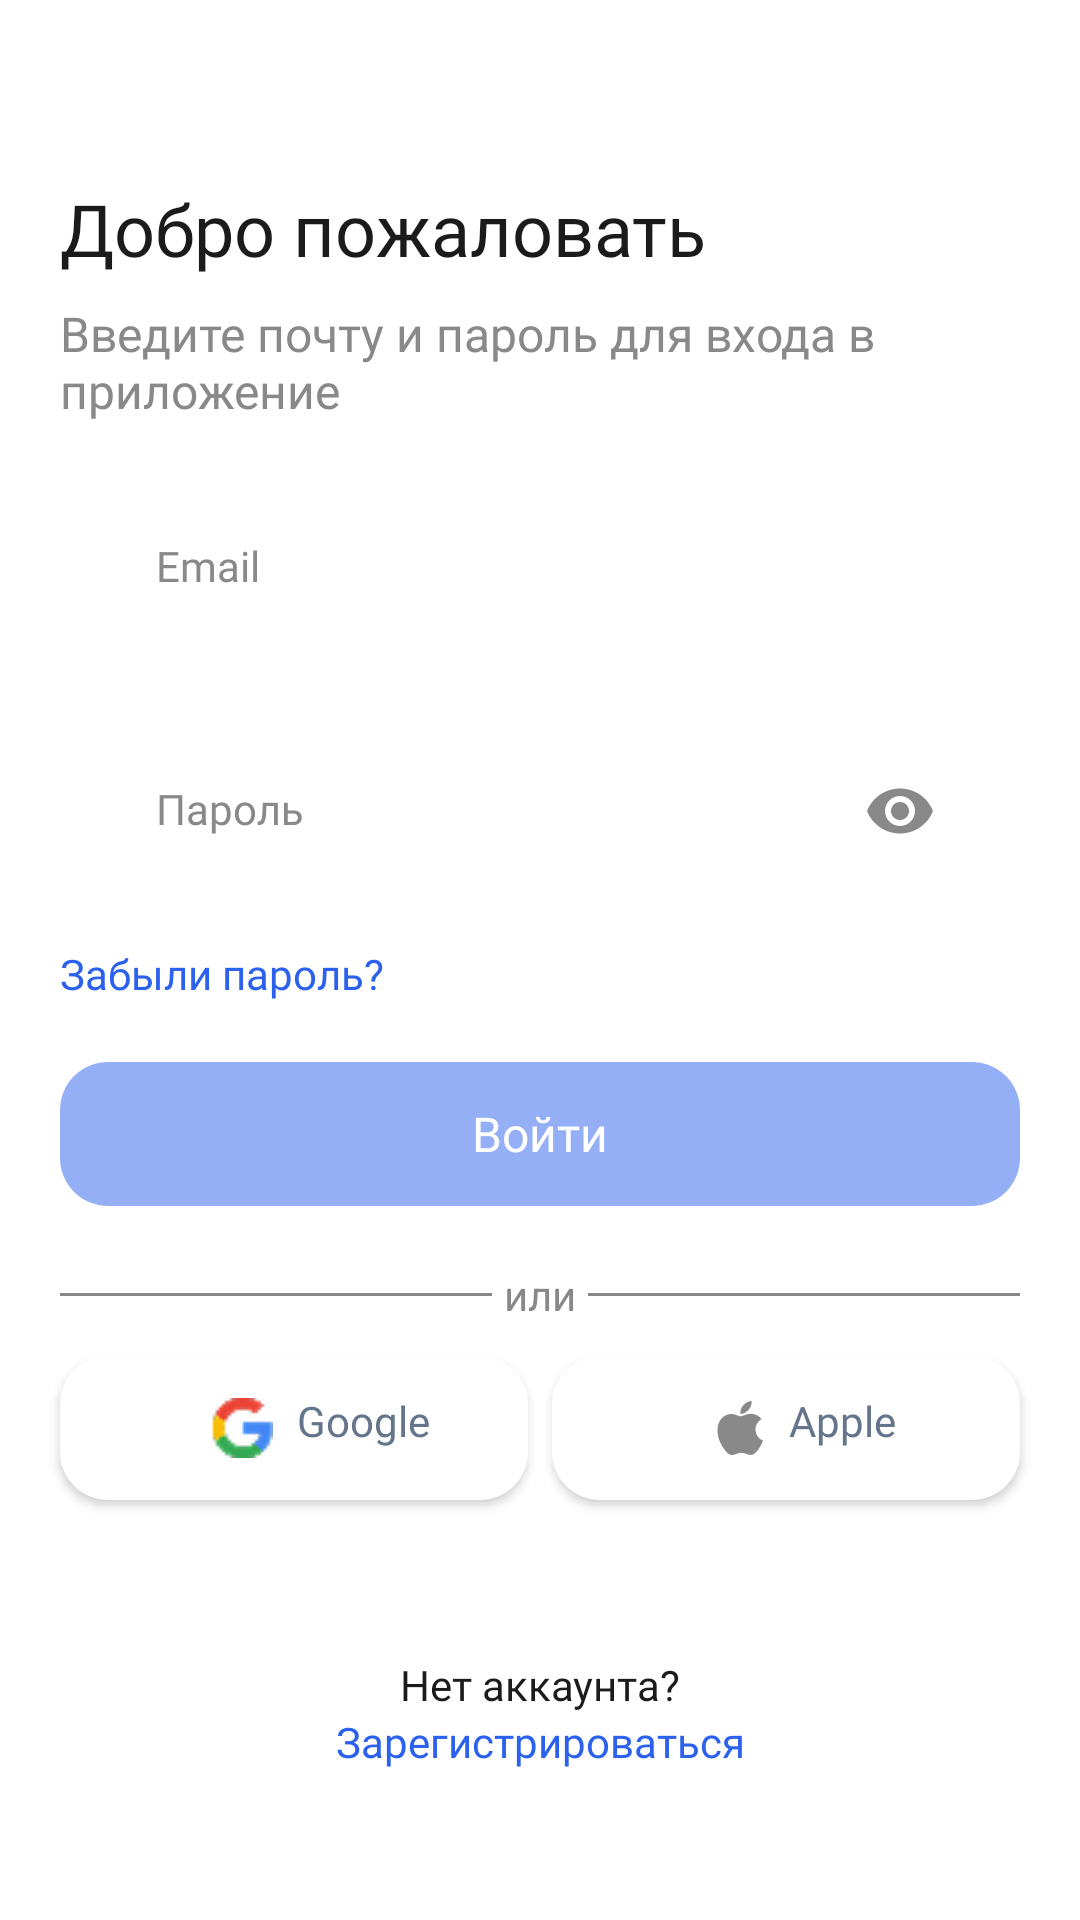

Layout XML and referenced resources for this Android screen:
<!-- AndroidManifest.xml: application theme Theme.Team1TrackerAndroid -->
<!-- res/layout/authorization_fragment.xml -->
<?xml version="1.0" encoding="utf-8"?>
<androidx.constraintlayout.widget.ConstraintLayout xmlns:android="http://schemas.android.com/apk/res/android"
    android:layout_width="match_parent"
    android:layout_height="match_parent"
    xmlns:app="http://schemas.android.com/apk/res-auto"
    android:background="@color/backgroud">
    <TextView
        android:id="@+id/hello"
        android:layout_width="0dp"
        android:layout_height="wrap_content"
        app:layout_constraintStart_toStartOf="parent"
        app:layout_constraintEnd_toEndOf="parent"
        app:layout_constraintTop_toTopOf="parent"
        android:text="@string/Welcome"
        android:textSize="@dimen/text24"
        android:fontFamily="@font/bold"
        android:textColor="@color/primaryDark"
        android:layout_marginTop="@dimen/dim60"
        android:layout_marginHorizontal="@dimen/dim20"
        />
    <TextView
        android:id="@+id/info"
        android:layout_width="0dp"
        android:layout_height="wrap_content"
        app:layout_constraintStart_toStartOf="parent"
        app:layout_constraintEnd_toEndOf="parent"
        app:layout_constraintTop_toBottomOf="@id/hello"
        android:text="@string/addEmailPass"
        android:textSize="@dimen/text16"
        android:fontFamily="@font/regular"
        android:textColor="@color/secondary"
        android:layout_marginTop="@dimen/dim8"
        android:layout_marginHorizontal="@dimen/dim20"
        />

    <com.google.android.material.textfield.TextInputLayout
        android:id="@+id/title_email"
        android:layout_width="0dp"
        android:layout_height="wrap_content"
        app:layout_constraintEnd_toEndOf="parent"
        app:layout_constraintStart_toStartOf="parent"
        app:layout_constraintTop_toBottomOf="@id/info"
        android:layout_marginHorizontal="@dimen/dim20"
        android:layout_marginTop="@dimen/dim20"
        android:paddingTop="0dp"
        android:paddingBottom="0dp"
        android:paddingHorizontal="@dimen/dim16"
        app:hintTextColor="@color/color_et"
        app:errorTextColor="@color/error"
        app:endIconTint="@color/secondary"
        android:gravity="center_vertical"
        style="@style/MyEditTextStyle"
        >
        <com.google.android.material.textfield.TextInputEditText
            android:id="@+id/et_email"
            android:layout_width="match_parent"
            android:layout_height="57dp"
            android:hint="@string/Email"
            android:textColorHint="@color/secondary"
            android:gravity="center_vertical"
            android:textColor="@color/primaryDark"
            android:imeOptions="actionDone"
            android:singleLine="true"
            android:inputType="textEmailAddress"
            android:background="@drawable/et_shape"
            android:fontFamily="@font/regular"
            style="@style/MyEditTextStyle"/>
    </com.google.android.material.textfield.TextInputLayout>
    <TextView
        android:id="@+id/error_email"
        android:layout_width="wrap_content"
        android:layout_height="wrap_content"
        app:layout_constraintStart_toStartOf="@id/title_email"
        app:layout_constraintTop_toBottomOf="@id/title_email"
        android:layout_marginTop="@dimen/dim4"
        android:layout_marginBottom="@dimen/dim4"
        android:textColor="@color/error"
        android:textSize="@dimen/text12"
        android:fontFamily="@font/regular"
        android:visibility="gone"/>

    <com.google.android.material.textfield.TextInputLayout
        android:id="@+id/title_pass"
        android:layout_width="0dp"
        android:layout_height="wrap_content"
        app:layout_constraintEnd_toEndOf="parent"
        app:layout_constraintStart_toStartOf="parent"
        app:layout_constraintTop_toBottomOf="@id/title_email"
        android:layout_marginHorizontal="@dimen/dim20"
        android:layout_marginTop="@dimen/dim24"
        android:paddingTop="0dp"
        android:paddingBottom="0dp"
        android:paddingHorizontal="@dimen/dim16"
        app:endIconDrawable="@drawable/icon_eye"
        app:endIconMode="password_toggle"
        app:endIconScaleType="center"
        app:errorTextColor="@color/error"
        app:hintTextColor="@color/color_et"
        app:endIconTint="@color/secondary"
        android:gravity="center_vertical"
        style="@style/MyEditTextStyle"
        >
        <EditText
            android:id="@+id/et_pass"
            android:layout_width="match_parent"
            android:layout_height="57dp"
            android:hint="@string/Pass"
            android:textColorHint="@color/secondary"
            android:gravity="center_vertical"
            android:textColor="@color/primaryDark"
            android:imeOptions="actionDone"
            android:singleLine="true"
            android:inputType="textPassword"
            android:background="@drawable/et_shape"
            android:fontFamily="@font/regular"
            style="@style/MyEditTextStyle"/>
    </com.google.android.material.textfield.TextInputLayout>
    <TextView
        android:id="@+id/error_pass"
        android:layout_width="wrap_content"
        android:layout_height="wrap_content"
        app:layout_constraintStart_toStartOf="@id/title_pass"
        app:layout_constraintTop_toBottomOf="@id/title_pass"
        android:layout_marginTop="@dimen/dim4"
        android:textColor="@color/error"
        android:textSize="@dimen/text12"
        android:fontFamily="@font/regular"
        android:visibility="gone"/>
    <TextView
        android:id="@+id/forgotPass"
        android:layout_width="0dp"
        android:layout_height="wrap_content"
        app:layout_constraintStart_toStartOf="parent"
        app:layout_constraintTop_toBottomOf="@id/title_pass"
        android:text="@string/forgot"
        android:textSize="@dimen/text14"
        android:fontFamily="@font/regular"
        android:textColor="@color/accent"
        android:layout_marginTop="@dimen/dim16"
        android:layout_marginStart="@dimen/dim20"
        />
    <android.widget.Button
        android:id="@+id/bt_apply"
        android:layout_width="0dp"
        android:layout_height="wrap_content"
        app:layout_constraintStart_toStartOf="parent"
        app:layout_constraintEnd_toEndOf="parent"
        app:layout_constraintTop_toBottomOf="@id/forgotPass"
        android:layout_marginHorizontal="@dimen/dim20"
        android:layout_marginTop="@dimen/dim20"
        android:background="@drawable/b_apply_shape"
        android:enabled="false"
        android:textColor="@color/white"
        android:textAllCaps="false"
        android:text="@string/Apply"
        android:textSize="@dimen/text16"
        android:fontFamily="@font/regular"
        />
    <View
        android:id="@+id/line_start"
        android:layout_width="0dp"
        android:layout_height="1dp"
        android:layout_marginEnd="@dimen/dim4"
        android:layout_marginStart="@dimen/dim20"
        android:paddingVertical="@dimen/dim8"
        android:background="@color/secondary"
        app:layout_constraintTop_toTopOf="@id/or"
        app:layout_constraintEnd_toStartOf="@id/or"
        app:layout_constraintStart_toStartOf="parent"
        app:layout_constraintBottom_toBottomOf="@id/or"
        />
    <TextView
        android:id="@+id/or"
        android:layout_width="wrap_content"
        android:layout_height="wrap_content"
        app:layout_constraintTop_toBottomOf="@id/bt_apply"
        app:layout_constraintEnd_toEndOf="@id/bt_apply"
        app:layout_constraintStart_toStartOf="@id/bt_apply"
        android:layout_marginTop="@dimen/dim20"
        android:gravity="center"
        android:textColor="@color/secondary"
        android:text="@string/or"
        />
    <View
        android:id="@+id/line_end"
        android:layout_width="0dp"
        android:layout_height="1dp"
        android:layout_marginEnd="@dimen/dim20"
        android:layout_marginStart="@dimen/dim4"
        android:paddingVertical="@dimen/dim8"
        android:background="@color/secondary"
        app:layout_constraintTop_toTopOf="@id/or"
        app:layout_constraintEnd_toEndOf="parent"
        app:layout_constraintStart_toEndOf="@id/or"
        app:layout_constraintBottom_toBottomOf="@id/or"
        />
    <android.widget.Button
        android:id="@+id/b_registration_google"
        android:layout_width="0dp"
        android:layout_height="wrap_content"
        app:layout_constraintStart_toStartOf="parent"
        app:layout_constraintEnd_toStartOf="@id/b_registration_apple"
        app:layout_constraintTop_toBottomOf="@id/line_start"
        android:layout_marginStart="@dimen/dim20"
        android:layout_marginTop="@dimen/dim20"
        android:background="@drawable/et_shape"
        android:textColor="@color/extended"
        android:textAllCaps="false"
        android:text="@string/google"
        android:textSize="@dimen/text14"
        android:paddingVertical="@dimen/dim12"
        android:drawableStart="@drawable/icon_google"
        android:gravity="start"
        android:paddingLeft="@dimen/dim50"
        android:drawablePadding= "@dimen/dim8"
        android:fontFamily="@font/regular"
        />
    <android.widget.Button
        android:id="@+id/b_registration_apple"
        android:layout_width="0dp"
        android:layout_height="wrap_content"
        app:layout_constraintStart_toEndOf="@id/b_registration_google"
        app:layout_constraintEnd_toEndOf="parent"
        app:layout_constraintTop_toBottomOf="@id/line_end"
        android:layout_marginTop="@dimen/dim20"
        android:layout_marginStart="@dimen/dim8"
        android:layout_marginEnd="@dimen/dim20"
        android:background="@drawable/et_shape"
        android:textColor="@color/extended"
        android:textAllCaps="false"
        android:text="@string/apple"
        android:textSize="@dimen/text14"
        android:paddingVertical="@dimen/dim12"
        android:drawableStart="@drawable/icon_apple"
        android:gravity="start"
        android:paddingLeft="@dimen/dim55"
        android:drawablePadding= "@dimen/dim8"
        android:fontFamily="@font/regular"
        />
    <TextView
        android:id="@+id/registration"
        android:layout_width="wrap_content"
        android:layout_height="wrap_content"
        app:layout_constraintStart_toStartOf="parent"
        app:layout_constraintEnd_toEndOf="parent"
        app:layout_constraintBottom_toBottomOf="parent"
        android:text="@string/register"
        android:textSize="@dimen/text14"
        android:textColor="@color/accent"
        android:layout_marginBottom="@dimen/dim50"
        android:fontFamily="@font/regular"
        />
    <TextView
        android:id="@+id/noAccount"
        android:layout_width="wrap_content"
        android:layout_height="wrap_content"
        app:layout_constraintStart_toStartOf="@id/registration"
        app:layout_constraintEnd_toEndOf="@id/registration"
        app:layout_constraintBottom_toTopOf="@id/registration"
        android:text="@string/noAccount"
        android:textColor="@color/primaryDark"
        android:textSize="@dimen/text14"
        android:fontFamily="@font/regular"
        />


</androidx.constraintlayout.widget.ConstraintLayout>
<!-- resources referenced by this layout -->
<resources>
  <color name="accent">#2B61EC</color>
  <color name="backgroud">#FFFFFF</color>
  <color name="error">#FF4F4F</color>
  <color name="extended">#64748B</color>
  <color name="primaryDark">#1B1B1B</color>
  <color name="secondary">#898989</color>
  <color name="white">#FFFFFFFF</color>
  <dimen name="dim12">12dp</dimen>
  <dimen name="dim16">16dp</dimen>
  <dimen name="dim20">20dp</dimen>
  <dimen name="dim24">24dp</dimen>
  <dimen name="dim4">4dp</dimen>
  <dimen name="dim50">50dp</dimen>
  <dimen name="dim55">55dp</dimen>
  <dimen name="dim60">60dp</dimen>
  <dimen name="dim8">8dp</dimen>
  <dimen name="text12">12sp</dimen>
  <dimen name="text14">14sp</dimen>
  <dimen name="text16">16sp</dimen>
  <dimen name="text24">24sp</dimen>
  <!-- drawable b_apply_shape (drawable) -->
  <?xml version="1.0" encoding="utf-8"?>
  <selector xmlns:android="http://schemas.android.com/apk/res/android">
      <item android:state_enabled="false">
          <shape>
              <solid android:color="@color/accent_disabled"/>
              <corners android:radius="@dimen/dim16"/>
          </shape>
      </item>
      <item android:state_enabled="true">
          <shape>
              <solid android:color="@color/accent"/>
              <corners android:radius="@dimen/dim16"/>
          </shape>
      </item>
  </selector>
  <!-- drawable et_shape (drawable) -->
  <?xml version="1.0" encoding="utf-8"?>
  <shape
      xmlns:android="http://schemas.android.com/apk/res/android">
      <corners android:radius="@dimen/corner_et"/>
      <solid android:color="#FFFFFF"/>
      <stroke android:width="0dp"/>
      <stroke android:color="#00000000"/>
  </shape>
  <!-- drawable icon_apple (drawable) -->
  <vector xmlns:android="http://schemas.android.com/apk/res/android"
      android:width="16dp"
      android:height="18dp"
      android:viewportWidth="16"
      android:viewportHeight="18">
    <path
        android:pathData="M12.804,17.279C11.823,18.229 10.753,18.079 9.724,17.629C8.634,17.169 7.634,17.149 6.484,17.629C5.044,18.249 4.284,18.069 3.424,17.279C-1.456,12.249 -0.736,4.589 4.804,4.309C6.154,4.379 7.094,5.049 7.884,5.109C9.064,4.869 10.193,4.179 11.453,4.269C12.964,4.389 14.104,4.989 14.854,6.069C11.733,7.939 12.474,12.049 15.333,13.199C14.764,14.699 14.024,16.189 12.793,17.289L12.804,17.279ZM7.784,4.249C7.634,2.019 9.444,0.179 11.524,-0.001C11.814,2.579 9.184,4.499 7.784,4.249Z"
        android:fillColor="#898989"/>
  </vector>
  <!-- drawable icon_google: png bitmap (drawable, 1064 bytes) -->
  <string name="Apply">Войти</string>
  <string name="Email">Email</string>
  <string name="Pass">Пароль</string>
  <string name="Welcome">Добро пожаловать</string>
  <string name="addEmailPass">Введите почту и пароль для входа в приложение</string>
  <string name="apple">Apple</string>
  <string name="forgot">Забыли пароль?</string>
  <string name="google">Google</string>
  <string name="noAccount">Нет аккаунта?</string>
  <string name="or">или</string>
  <string name="register">Зарегистрироваться</string>
  <style name="MyEditTextStyle" parent="Widget.MaterialComponents.TextInputLayout.FilledBox.Dense">&gt;
          <item name="android:textSize">@dimen/text14</item>
          <item name="android:textColorHint">@color/color_et</item>
          <item name="android:background">@drawable/et_shape</item>
          <item name="boxStrokeWidth">0dp</item>
          <item name="boxStrokeWidthFocused">0dp</item>
          <item name="hintAnimationEnabled">true</item>
      </style>
  <style name="Theme.Team1TrackerAndroid" parent="Base.Theme.Team1TrackerAndroid" />
  <color name="accent_disabled">#802B61EC</color>
  <dimen name="corner_et">16dp</dimen>
  <style name="Base.Theme.Team1TrackerAndroid" parent="Theme.Material3.DayNight.NoActionBar">
          
          
      </style>
</resources>
